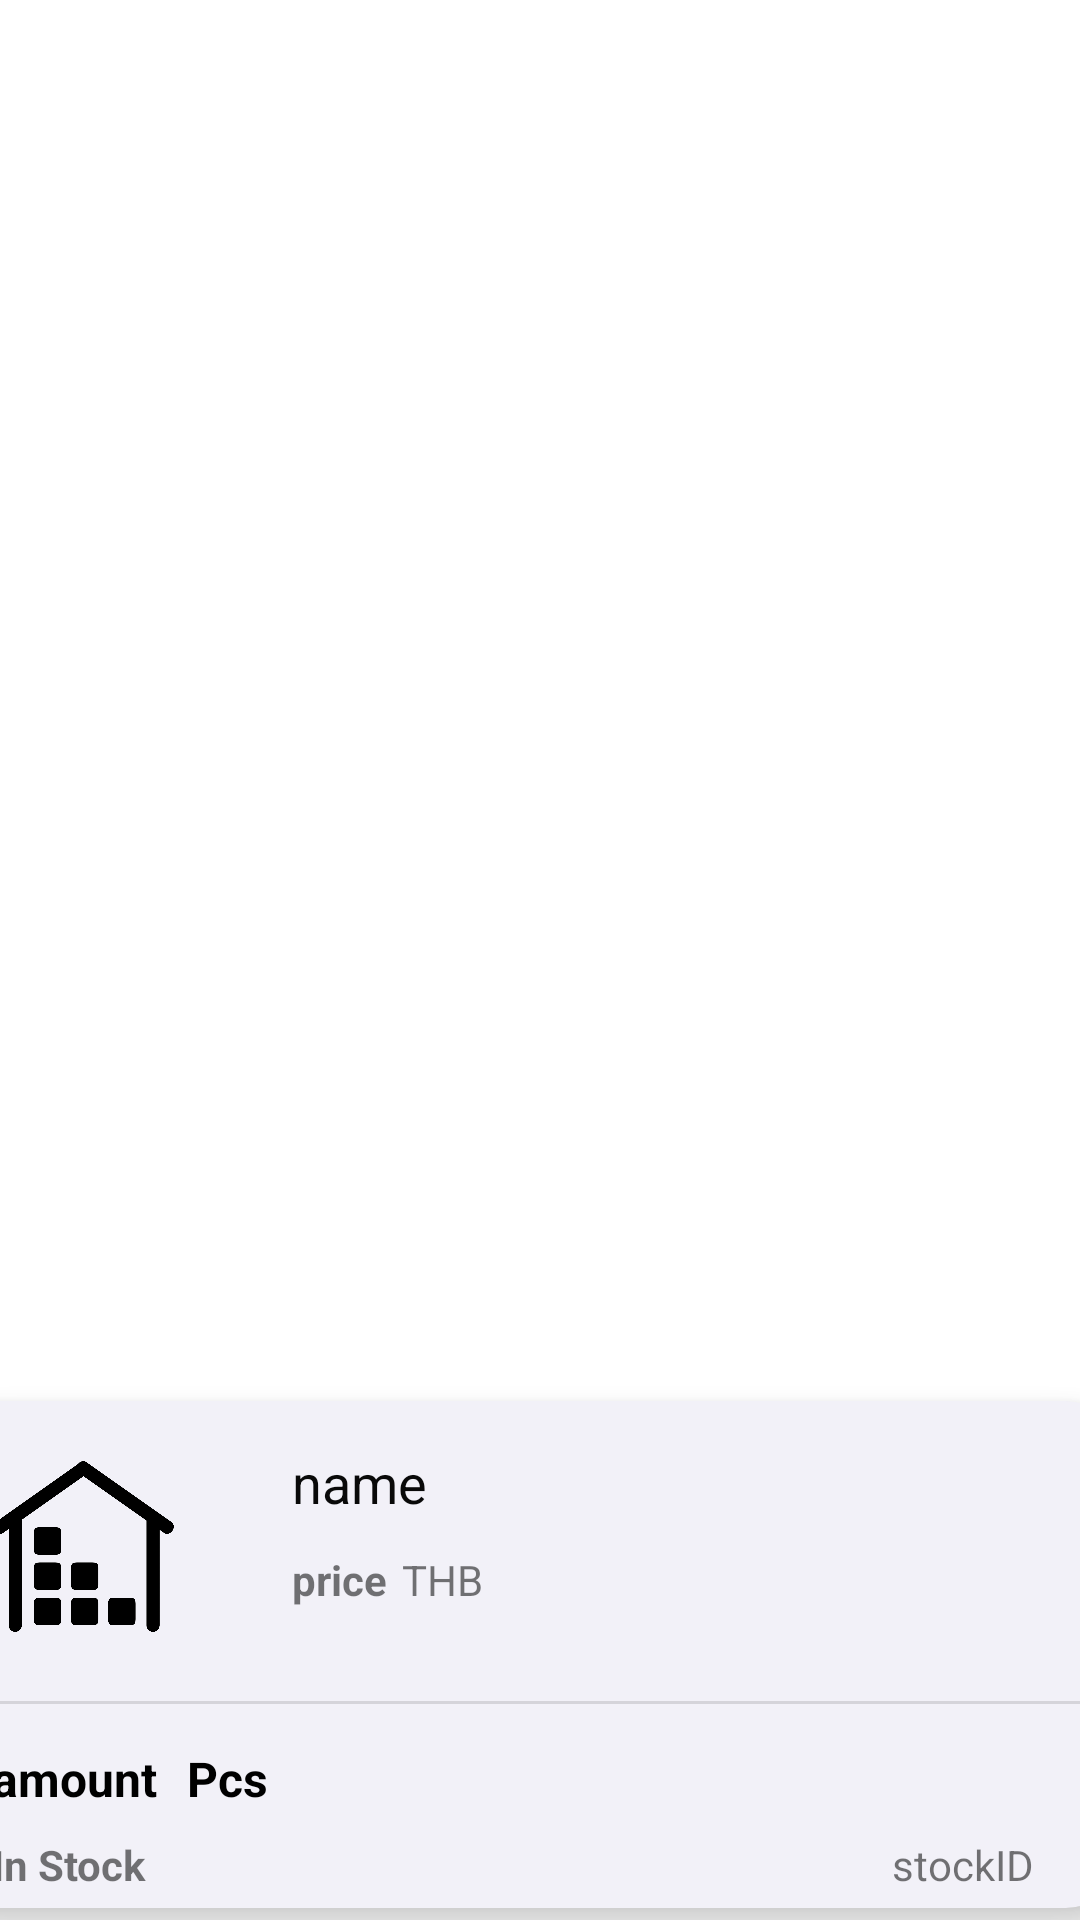

Write the Android layout XML for this screen, with the resource values it uses.
<!-- AndroidManifest.xml: application theme Theme.ManageYourInventoryApp.NoActionBar -->
<!-- res/layout/product_list.xml -->
<?xml version="1.0" encoding="utf-8"?>
<androidx.constraintlayout.widget.ConstraintLayout xmlns:android="http://schemas.android.com/apk/res/android"
    xmlns:app="http://schemas.android.com/apk/res-auto"
    xmlns:tools="http://schemas.android.com/tools"
    android:layout_width="match_parent"
    android:layout_height="wrap_content"
    android:layout_marginTop="5dp">

    <androidx.cardview.widget.CardView
        android:layout_width="398dp"
        android:layout_height="169dp"
        android:layout_marginStart="10dp"
        android:layout_marginTop="4dp"
        android:layout_marginEnd="10dp"
        android:layout_marginBottom="4dp"
        app:cardBackgroundColor="#F2F1F8"
        app:cardCornerRadius="20dp"
        app:cardElevation="5dp"
        app:layout_constraintBottom_toBottomOf="parent"
        app:layout_constraintEnd_toEndOf="parent"
        app:layout_constraintHorizontal_bias="0.571"
        app:layout_constraintStart_toStartOf="parent"
        app:layout_constraintTop_toTopOf="parent"
        app:layout_constraintVertical_bias="1.0">

        <LinearLayout
            android:layout_width="wrap_content"
            android:layout_height="wrap_content"
            android:layout_marginLeft="120dp"
            android:layout_marginTop="50dp"
            android:orientation="horizontal">

            <TextView
                android:id="@+id/Productprice"
                android:layout_width="wrap_content"
                android:layout_height="wrap_content"
                android:text="price"
                android:textSize="14sp"
                android:textStyle="bold" />

            <TextView
                android:id="@+id/currency"
                android:layout_width="wrap_content"
                android:layout_height="wrap_content"
                android:layout_marginLeft="5dp"
                android:layout_marginRight="5dp"
                android:text="THB" />
        </LinearLayout>

        <ImageView
            android:id="@+id/productImage"
            android:layout_width="61dp"
            android:layout_height="57dp"
            android:layout_marginLeft="20dp"
            android:layout_marginTop="20dp"
            android:layout_marginBottom="20dp"
            android:scaleType="fitCenter"
            app:layout_constraintStart_toStartOf="parent"
            app:layout_constraintTop_toTopOf="parent"
            app:srcCompat="@drawable/icon" />

        <TextView
            android:id="@+id/productName"
            android:layout_width="wrap_content"
            android:layout_height="wrap_content"
            android:layout_marginLeft="120dp"
            android:layout_marginTop="15dp"
            android:text="name"
            android:textColor="#090909"
            android:textSize="18sp" />

        <TextView
            android:id="@+id/quantity"
            android:layout_width="wrap_content"
            android:layout_height="wrap_content"
            android:layout_marginStart="20dp"
            android:layout_marginTop="145dp"
            android:text="In Stock"
            android:textSize="14sp"
            android:textStyle="bold" />

        <TextView
            android:id="@+id/ID"
            android:layout_width="wrap_content"
            android:layout_height="wrap_content"
            android:layout_marginLeft="320dp"
            android:layout_marginTop="145dp"
            android:text="stockID" />

        <LinearLayout
            android:layout_width="wrap_content"
            android:layout_height="wrap_content"
            android:layout_marginLeft="20sp"
            android:layout_marginTop="115dp"
            android:orientation="horizontal">

            <TextView
                android:id="@+id/amount"
                android:layout_width="wrap_content"
                android:layout_height="wrap_content"
                android:layout_marginRight="5dp"
                android:text="amount"
                android:textColor="@color/black"
                android:textSize="16sp"
                android:textStyle="bold" />

            <TextView
                android:id="@+id/Unit"
                android:layout_width="wrap_content"
                android:layout_height="wrap_content"
                android:layout_marginLeft="5dp"
                android:layout_marginRight="5dp"
                android:text="Pcs"
                android:textColor="@color/black"
                android:textSize="16sp"
                android:textStyle="bold" />
        </LinearLayout>

        <ImageView
            android:id="@+id/options"
            android:layout_width="wrap_content"
            android:layout_height="wrap_content"
            android:layout_alignParentTop="true"
            android:layout_alignParentRight="true"
            android:layout_marginLeft="350dp"
            android:layout_marginTop="10dp"
            android:paddingLeft="@dimen/activity_horizontal_margin"
            android:src="@drawable/option"
            android:textSize="24sp" />

        <View
            android:id="@+id/divider"
            android:layout_width="match_parent"
            android:layout_height="1dp"
            android:layout_marginTop="100dp"
            android:background="?android:attr/listDivider" />

    </androidx.cardview.widget.CardView>

</androidx.constraintlayout.widget.ConstraintLayout>
<!-- resources referenced by this layout -->
<resources>
  <color name="black">#FF000000</color>
  <dimen name="activity_horizontal_margin">14dp</dimen>
  <!-- drawable icon: png bitmap (drawable, 37666 bytes) -->
  <style name="Theme.ManageYourInventoryApp.NoActionBar">
              
              <item name="windowActionBar">false</item>
              <item name="windowNoTitle">true</item>
      </style>
  
  
  
  
  
          ....
</resources>
